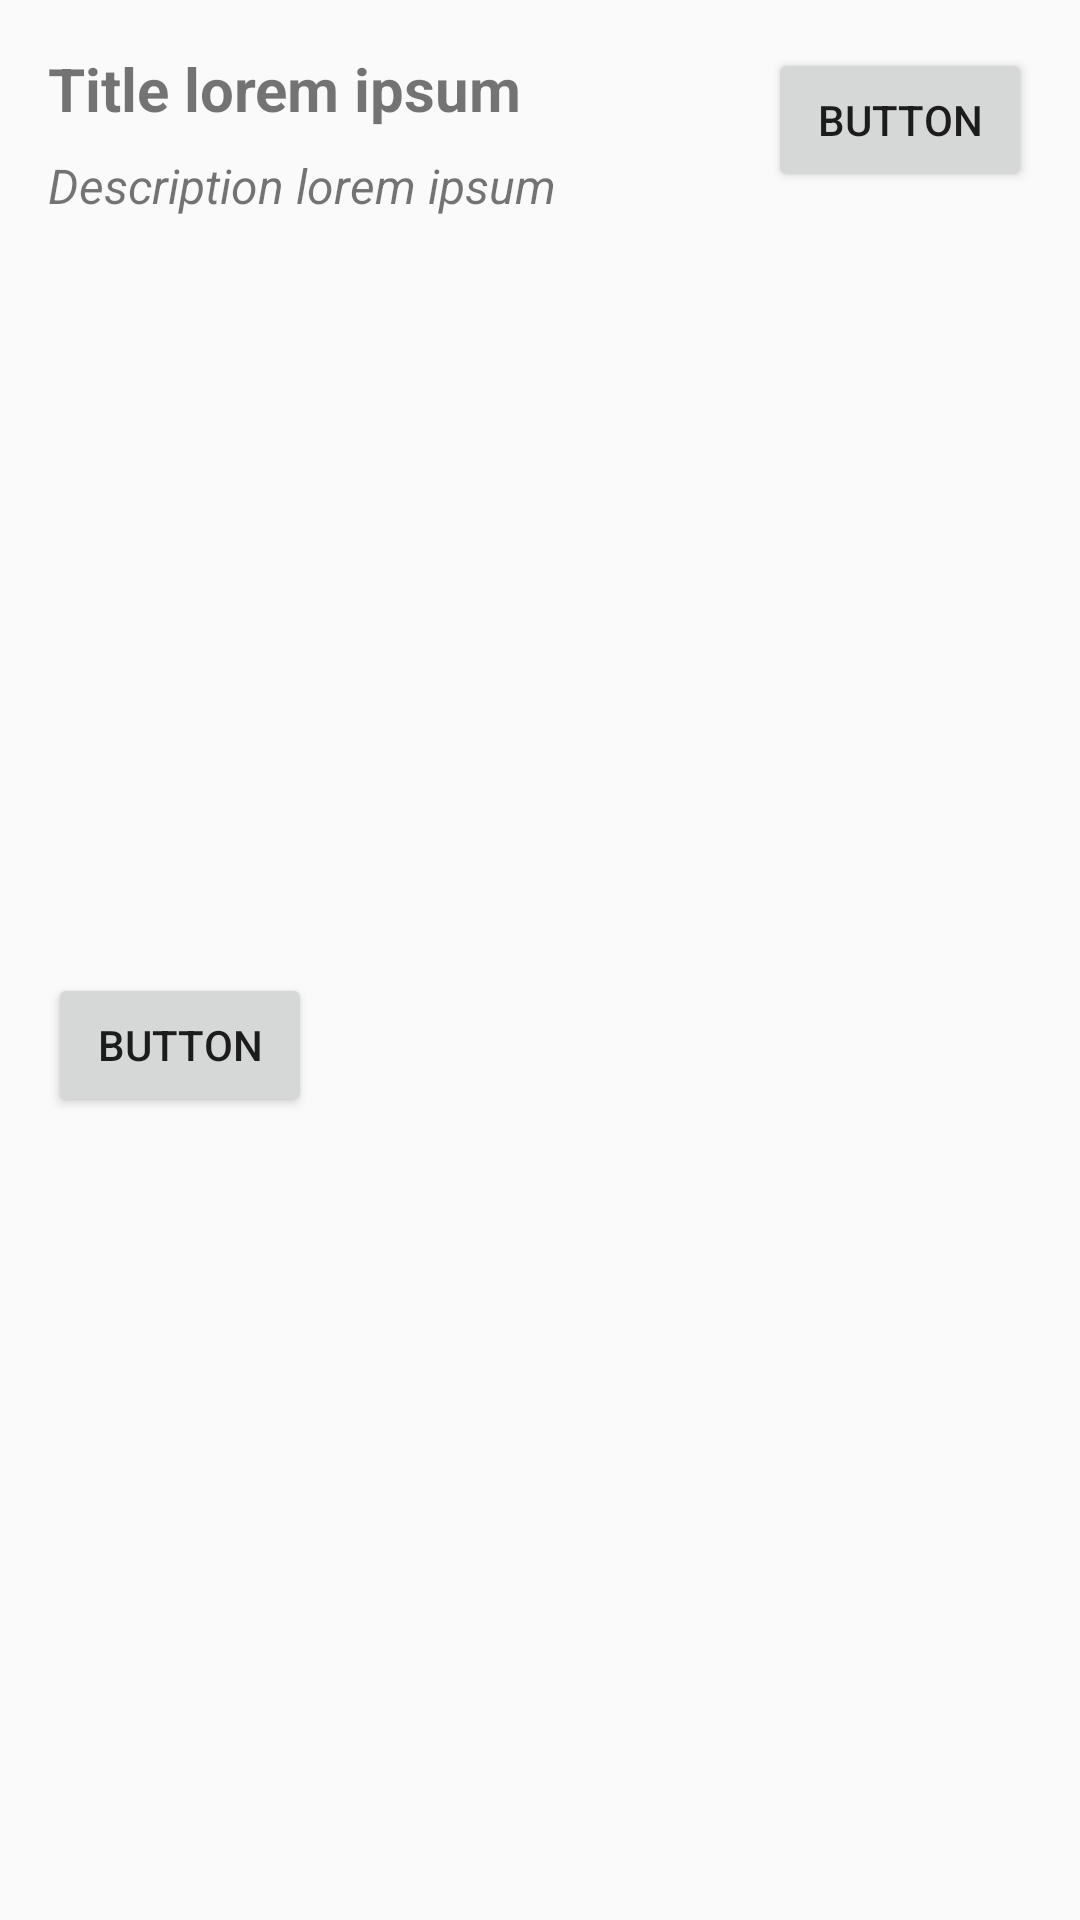

Produce the Android XML layout that renders to this screen, including the resource entries it uses.
<!-- AndroidManifest.xml: application theme AppTheme -->
<!-- res/layout/contraint_list_item.xml -->
<?xml version="1.0" encoding="utf-8"?>
<androidx.constraintlayout.widget.ConstraintLayout xmlns:android="http://schemas.android.com/apk/res/android"
    xmlns:tools="http://schemas.android.com/tools"
    android:layout_width="match_parent"
    android:layout_height="wrap_content"
    android:padding="16dp"
    xmlns:app="http://schemas.android.com/apk/res-auto">

    <TextView
        android:id="@+id/title"
        android:layout_width="wrap_content"
        android:layout_height="wrap_content"
        android:textStyle="bold"
        android:textSize="20dp"
        android:text="Title lorem ipsum"
        app:layout_constraintStart_toStartOf="parent"
        app:layout_constraintTop_toTopOf="parent"/>

    <TextView
        android:id="@+id/description"
        android:layout_width="wrap_content"
        android:layout_height="wrap_content"
        android:textStyle="italic"
        android:textSize="16dp"
        android:text="Description lorem ipsum"
        android:layout_marginTop="8dp"
        app:layout_constraintStart_toStartOf="parent"
        app:layout_constraintTop_toBottomOf="@id/title"/>

    <ImageView
        android:layout_width="64dp"
        android:layout_height="64dp"
        android:src="@drawable/ic_launcher_background"
        app:layout_constraintEnd_toEndOf="parent"
        app:layout_constraintTop_toTopOf="parent"
        >

    </ImageView>

    <Button
        android:id="@+id/button2"
        android:layout_width="wrap_content"
        android:layout_height="wrap_content"
        android:text="Button"
        tools:layout_editor_absoluteX="207dp"
        tools:layout_editor_absoluteY="0dp"
        app:layout_constraintEnd_toEndOf="parent"
        app:layout_constraintTop_toTopOf="parent"/>

    <Button
        android:id="@+id/button3"
        android:layout_width="wrap_content"
        android:layout_height="wrap_content"
        android:text="Button"
        app:layout_constraintBottom_toBottomOf="parent"
        app:layout_constraintLeft_toLeftOf="parent"
        app:layout_constraintTop_toBottomOf="@id/description" />

</androidx.constraintlayout.widget.ConstraintLayout>
<!-- resources referenced by this layout -->
<resources>
  <style name="AppTheme" parent="Theme.AppCompat.Light.DarkActionBar">
          
          <item name="colorPrimary">@color/colorPrimary</item>
          <item name="colorPrimaryDark">@color/colorPrimaryDark</item>
          <item name="colorAccent">@color/colorAccent</item>
      </style>
  <color name="colorPrimary">#6200EE</color>
  <color name="colorPrimaryDark">#3700B3</color>
  <color name="colorAccent">#03DAC5</color>
</resources>
